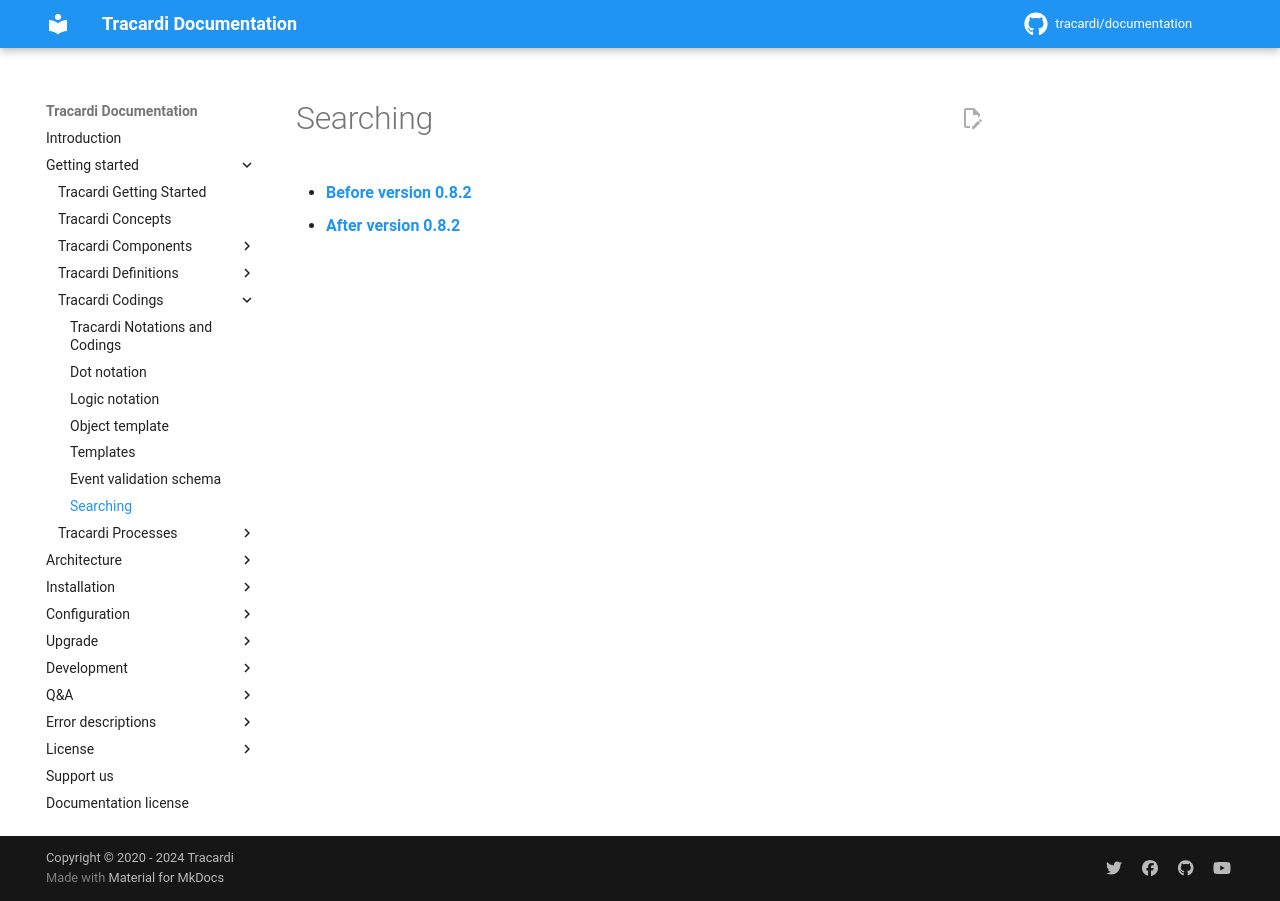

repository: Tracardi/documentation · page: 1.1.x/getting_started/codings/searching/index.html · generator: mkdocs

# Searching

* **[Before version 0.8.2](search/searching_before_082.md)**
* **[After version 0.8.2](search/searchng_after_082.md)**
